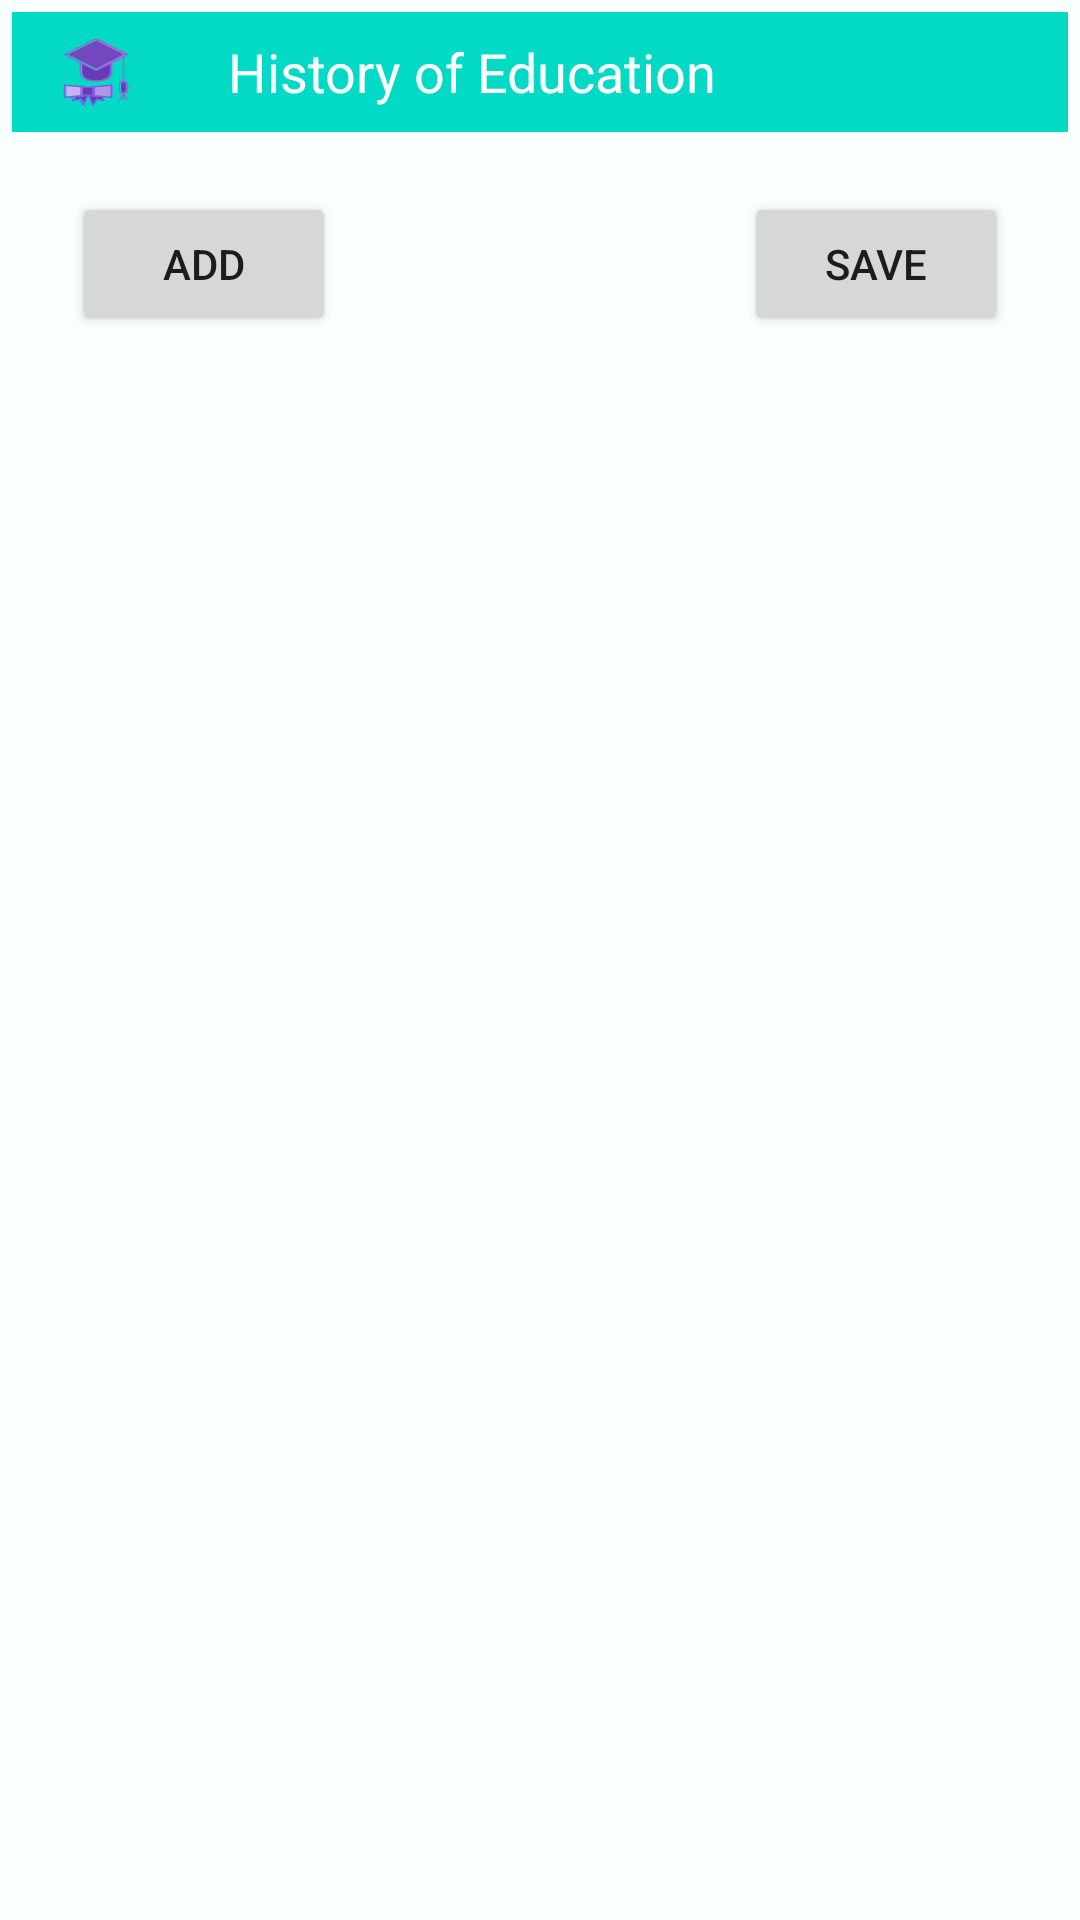

Produce the Android XML layout that renders to this screen, including the resource entries it uses.
<!-- AndroidManifest.xml: application theme Theme.MyLifeInOrder1 -->
<!-- res/layout/activity_education.xml -->
<?xml version="1.0" encoding="utf-8"?>
<ScrollView xmlns:android="http://schemas.android.com/apk/res/android"
    xmlns:app="http://schemas.android.com/apk/res-auto"
    android:layout_width="match_parent"
    android:layout_height="match_parent"
    xmlns:tools="http://schemas.android.com/tools"
    tools:context="com.mlio.mylifeinorder.mylifeinorder1.activity.EducationActivity"
    android:background="#F8FFFE">

    <LinearLayout
        android:id="@+id/main_section"
        android:layout_width="match_parent"
        android:layout_height="wrap_content"
        android:layout_margin="4dp"
        android:orientation="vertical">
        <com.google.android.material.appbar.AppBarLayout
            android:layout_width="match_parent"
            android:layout_height="wrap_content"
            android:theme="@style/Theme.MyLifeInOrder1">
            <androidx.appcompat.widget.Toolbar
                android:id="@+id/toolbar"
                android:layout_width="match_parent"
                android:layout_height="40dp"
                app:navigationIcon="@drawable/education_svg"
                app:popupTheme="@style/Theme.MyLifeInOrder1"
                app:title="@string/education_history"
                app:titleTextAppearance="@style/TextAppearance.AppCompat.Medium"
                app:titleTextColor="@color/design_default_color_on_primary" />
        </com.google.android.material.appbar.AppBarLayout>

        <androidx.recyclerview.widget.RecyclerView
            android:id="@+id/recyclerView"
            android:layout_width="match_parent"
            android:layout_height="match_parent"
            android:background="@android:color/background_light" />

        <include layout="@layout/button_section"
            android:id="@+id/button_section"
            android:layout_width="match_parent"
            android:layout_height="wrap_content"/>
    </LinearLayout>

</ScrollView>
<!-- res/layout/button_section.xml (included above) -->
<?xml version="1.0" encoding="utf-8"?>
<RelativeLayout xmlns:android="http://schemas.android.com/apk/res/android"
    android:layout_width="match_parent"
    android:layout_height="match_parent">

    <Button
        android:id="@+id/add_button"
        android:layout_width="wrap_content"
        android:layout_height="wrap_content"
        android:layout_alignParentStart="true"
        android:layout_alignParentLeft="true"
        android:layout_alignParentEnd="false"
        android:layout_alignParentRight="false"
        android:layout_alignParentBottom="false"
        android:layout_marginStart="20dp"
        android:layout_marginTop="20dp"
        android:layout_marginEnd="20dp"
        android:layout_marginBottom="20dp"
        android:text="@string/add" />

    <Button
        android:id="@+id/save_button"
        android:layout_width="wrap_content"
        android:layout_height="wrap_content"
        android:layout_alignParentEnd="false"
        android:layout_alignParentRight="true"
        android:layout_alignParentBottom="false"
        android:layout_marginTop="20dp"
        android:layout_marginEnd="20dp"
        android:layout_marginRight="20dp"
        android:layout_marginBottom="20dp"
        android:text="@string/save" />
</RelativeLayout>
<!-- resources referenced by this layout -->
<resources>
  <!-- drawable education_svg: vector/xml drawable (drawable, 3927 chars, omitted) -->
  <string name="add">Add</string>
  <string name="education_history">History of Education</string>
  <string name="save">Save</string>
  <style name="Theme.MyLifeInOrder1" parent="Theme.MaterialComponents.DayNight.DarkActionBar">
          
          <item name="colorPrimary">@color/teal_200</item>
          <item name="colorPrimaryVariant">@color/teal_700</item>
          <item name="colorOnPrimary">@color/white</item>
          
          <item name="colorSecondary">@color/teal_200</item>
          <item name="colorSecondaryVariant">@color/teal_700</item>
          <item name="colorOnSecondary">@color/black</item>
          
          <item name="android:statusBarColor" tools:targetApi="21">?attr/colorPrimaryVariant</item>
          
  
      </style>
  <color name="teal_200">#FF03DAC5</color>
  <color name="teal_700">#FF018786</color>
  <color name="white">#FFFFFFFF</color>
  <color name="black">#FF000000</color>
</resources>
